Labelled photos from "dataset", an image-classification folder in issacnaresh037/FINALYEARPROJECT. The possible labels are: Gelus tablet, paracetamol tablet.

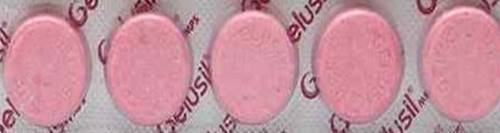
Label: Gelus tablet

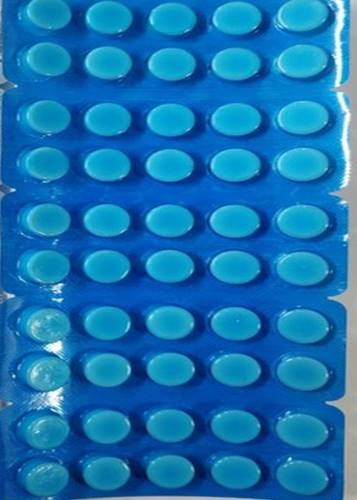
Label: paracetamol tablet

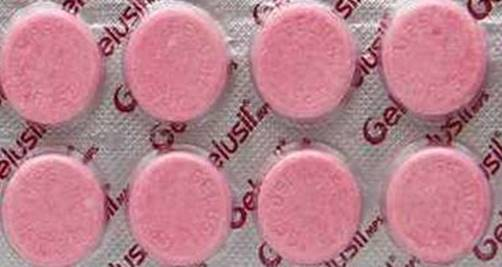
Label: Gelus tablet

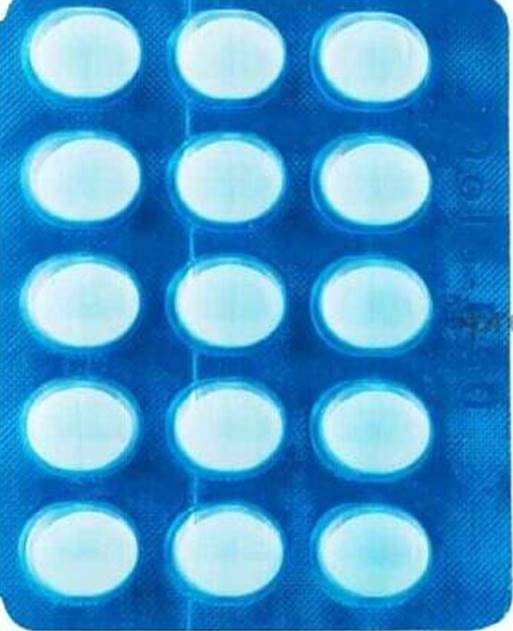
Label: paracetamol tablet

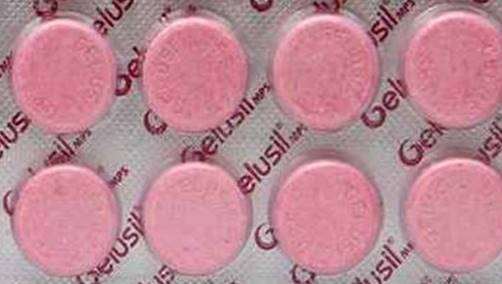
Label: Gelus tablet

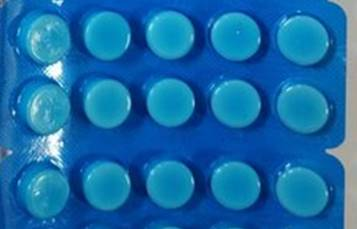
Label: paracetamol tablet
